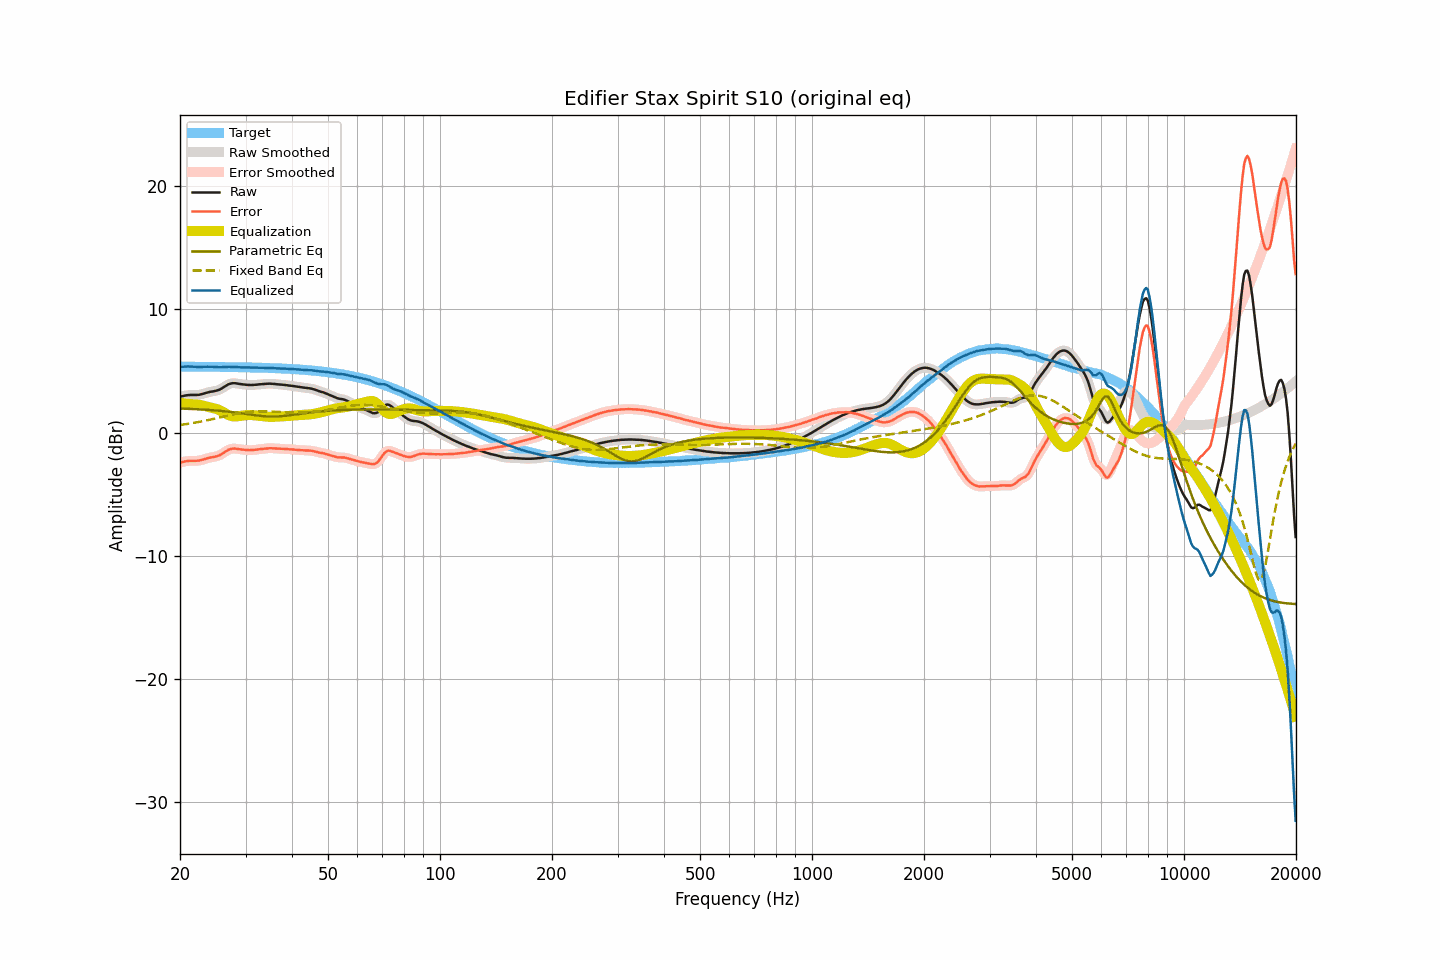

Values plotted in this chart, from the file beside it:
frequency, raw, smoothed, error, error_smoothed, equalization, parametric_eq, fixed_band_eq, equalized_raw, equalized_smoothed, target
20.00, 2.91, 2.91, -2.44, -2.44, 2.42, 1.95, 0.62, 5.33, 5.32, 5.34
20.20, 2.94, 2.94, -2.41, -2.40, 2.40, 1.95, 0.63, 5.33, 5.34, 5.34
20.40, 2.97, 2.97, -2.38, -2.37, 2.38, 1.94, 0.65, 5.35, 5.35, 5.34
20.61, 3.00, 3.00, -2.35, -2.35, 2.36, 1.94, 0.67, 5.36, 5.35, 5.34
20.81, 3.02, 3.02, -2.32, -2.32, 2.34, 1.93, 0.69, 5.36, 5.36, 5.34
21.02, 3.04, 3.04, -2.30, -2.31, 2.33, 1.93, 0.71, 5.36, 5.36, 5.34
21.23, 3.05, 3.05, -2.29, -2.30, 2.31, 1.92, 0.73, 5.36, 5.36, 5.34
21.44, 3.05, 3.05, -2.29, -2.29, 2.30, 1.92, 0.75, 5.35, 5.35, 5.34
21.66, 3.05, 3.05, -2.29, -2.29, 2.29, 1.91, 0.77, 5.34, 5.34, 5.34
21.87, 3.05, 3.05, -2.29, -2.29, 2.29, 1.90, 0.80, 5.34, 5.34, 5.34
22.09, 3.05, 3.05, -2.29, -2.29, 2.28, 1.90, 0.82, 5.33, 5.33, 5.34
22.31, 3.06, 3.06, -2.28, -2.28, 2.27, 1.89, 0.84, 5.33, 5.33, 5.34
22.54, 3.07, 3.07, -2.27, -2.26, 2.25, 1.88, 0.87, 5.32, 5.32, 5.34
22.76, 3.10, 3.10, -2.24, -2.24, 2.23, 1.88, 0.89, 5.33, 5.32, 5.33
22.99, 3.13, 3.13, -2.21, -2.21, 2.20, 1.87, 0.92, 5.33, 5.33, 5.33
23.22, 3.17, 3.17, -2.17, -2.16, 2.17, 1.86, 0.94, 5.33, 5.33, 5.33
23.45, 3.21, 3.21, -2.12, -2.12, 2.13, 1.85, 0.97, 5.34, 5.34, 5.33
23.69, 3.25, 3.25, -2.08, -2.09, 2.10, 1.85, 1.00, 5.34, 5.34, 5.33
23.92, 3.28, 3.28, -2.05, -2.05, 2.07, 1.84, 1.03, 5.34, 5.34, 5.33
24.16, 3.31, 3.30, -2.02, -2.02, 2.04, 1.83, 1.05, 5.34, 5.34, 5.33
24.40, 3.33, 3.33, -2.00, -2.00, 2.01, 1.82, 1.08, 5.33, 5.33, 5.33
24.65, 3.35, 3.35, -1.98, -1.98, 1.98, 1.81, 1.11, 5.32, 5.33, 5.33
24.89, 3.38, 3.38, -1.95, -1.95, 1.94, 1.80, 1.14, 5.32, 5.32, 5.32
25.14, 3.41, 3.41, -1.92, -1.92, 1.90, 1.79, 1.17, 5.31, 5.31, 5.32
25.39, 3.45, 3.45, -1.87, -1.87, 1.85, 1.78, 1.20, 5.30, 5.30, 5.32
25.65, 3.51, 3.51, -1.81, -1.81, 1.79, 1.76, 1.23, 5.30, 5.30, 5.32
25.91, 3.58, 3.58, -1.74, -1.74, 1.72, 1.75, 1.26, 5.30, 5.30, 5.32
26.16, 3.67, 3.66, -1.65, -1.65, 1.65, 1.74, 1.29, 5.31, 5.31, 5.32
26.43, 3.75, 3.75, -1.57, -1.57, 1.57, 1.73, 1.32, 5.31, 5.32, 5.32
26.69, 3.83, 3.83, -1.49, -1.48, 1.49, 1.71, 1.35, 5.32, 5.33, 5.31
26.96, 3.91, 3.90, -1.41, -1.41, 1.43, 1.70, 1.38, 5.34, 5.33, 5.31
27.23, 3.96, 3.96, -1.35, -1.36, 1.38, 1.68, 1.41, 5.33, 5.33, 5.31
27.50, 3.99, 3.99, -1.32, -1.32, 1.34, 1.67, 1.44, 5.33, 5.33, 5.31
27.77, 4.01, 4.01, -1.30, -1.30, 1.32, 1.65, 1.47, 5.32, 5.32, 5.31
28.05, 4.01, 4.00, -1.30, -1.30, 1.31, 1.63, 1.49, 5.32, 5.31, 5.30
28.33, 3.99, 3.99, -1.32, -1.31, 1.31, 1.62, 1.52, 5.30, 5.30, 5.30
28.62, 3.97, 3.97, -1.33, -1.33, 1.32, 1.60, 1.54, 5.29, 5.29, 5.30
28.90, 3.95, 3.95, -1.35, -1.35, 1.34, 1.58, 1.57, 5.29, 5.29, 5.30
29.19, 3.93, 3.93, -1.37, -1.37, 1.36, 1.56, 1.59, 5.29, 5.29, 5.30
29.48, 3.91, 3.91, -1.39, -1.38, 1.38, 1.55, 1.61, 5.29, 5.29, 5.29
29.78, 3.90, 3.89, -1.39, -1.40, 1.40, 1.53, 1.63, 5.29, 5.29, 5.29
30.08, 3.88, 3.88, -1.41, -1.41, 1.41, 1.51, 1.64, 5.29, 5.29, 5.29
30.38, 3.87, 3.87, -1.42, -1.42, 1.42, 1.49, 1.66, 5.28, 5.28, 5.29
30.68, 3.86, 3.86, -1.43, -1.42, 1.42, 1.47, 1.67, 5.28, 5.28, 5.28
30.99, 3.86, 3.86, -1.42, -1.42, 1.42, 1.45, 1.69, 5.28, 5.28, 5.28
31.30, 3.86, 3.86, -1.42, -1.42, 1.41, 1.43, 1.70, 5.27, 5.27, 5.28
31.61, 3.87, 3.87, -1.41, -1.41, 1.40, 1.42, 1.71, 5.27, 5.27, 5.27
31.93, 3.88, 3.88, -1.39, -1.39, 1.39, 1.40, 1.71, 5.27, 5.27, 5.27
32.24, 3.89, 3.89, -1.38, -1.38, 1.38, 1.38, 1.72, 5.27, 5.27, 5.27
32.57, 3.91, 3.90, -1.36, -1.36, 1.36, 1.37, 1.72, 5.27, 5.27, 5.26
32.89, 3.92, 3.92, -1.34, -1.34, 1.34, 1.35, 1.72, 5.26, 5.26, 5.26
33.22, 3.93, 3.93, -1.33, -1.33, 1.33, 1.34, 1.72, 5.25, 5.26, 5.26
33.55, 3.94, 3.94, -1.31, -1.31, 1.31, 1.33, 1.72, 5.25, 5.25, 5.25
33.89, 3.95, 3.95, -1.30, -1.30, 1.30, 1.32, 1.72, 5.25, 5.25, 5.25
34.23, 3.96, 3.96, -1.29, -1.28, 1.29, 1.31, 1.72, 5.24, 5.25, 5.24
34.57, 3.97, 3.97, -1.27, -1.27, 1.28, 1.31, 1.71, 5.25, 5.25, 5.24
34.92, 3.97, 3.97, -1.27, -1.27, 1.28, 1.30, 1.71, 5.24, 5.24, 5.23
35.27, 3.96, 3.96, -1.27, -1.27, 1.28, 1.30, 1.70, 5.23, 5.24, 5.23
35.62, 3.95, 3.95, -1.28, -1.28, 1.28, 1.30, 1.69, 5.23, 5.23, 5.23
35.97, 3.94, 3.93, -1.28, -1.29, 1.28, 1.30, 1.69, 5.22, 5.22, 5.22
... 635 more rows
